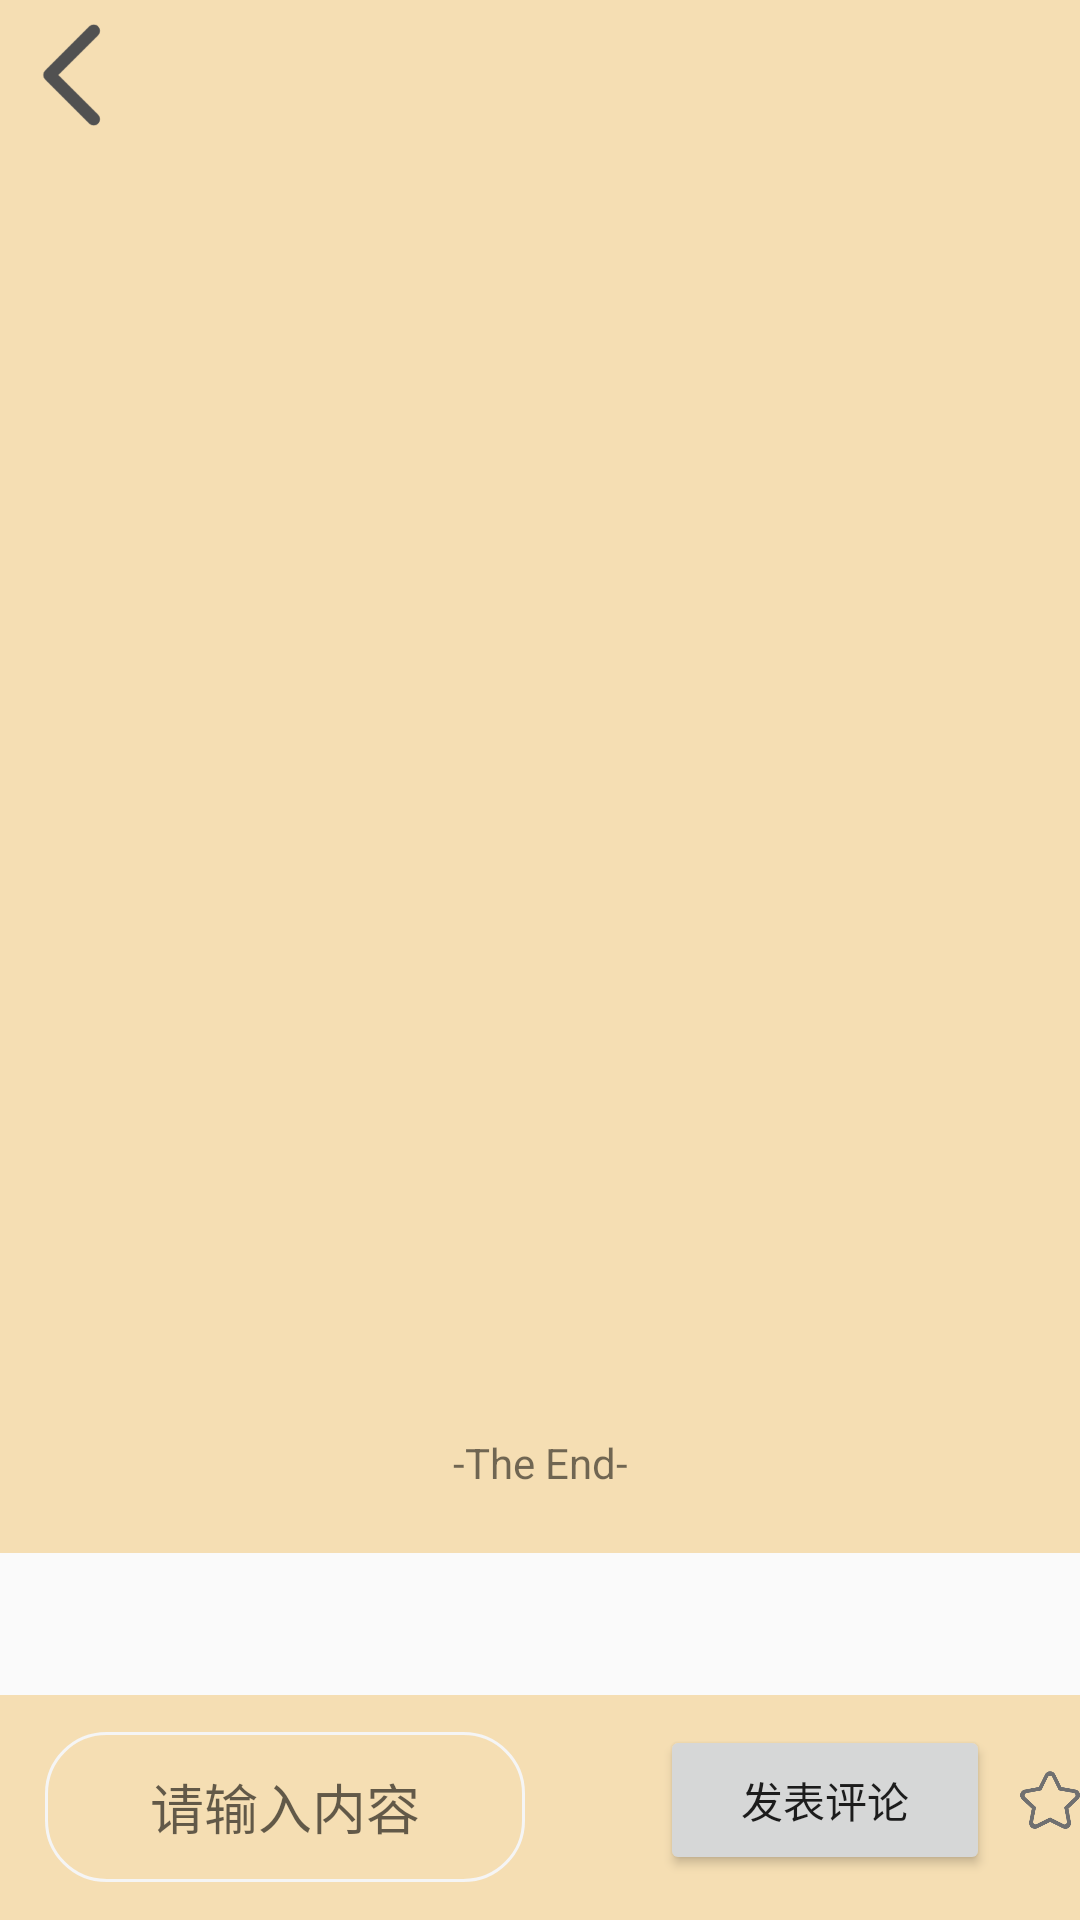

Produce the Android XML layout that renders to this screen, including the resource entries it uses.
<!-- AndroidManifest.xml: application theme AppTheme -->
<!-- res/layout/avtivity_home_item_click_layout.xml -->
<?xml version="1.0" encoding="utf-8"?>
<RelativeLayout xmlns:android="http://schemas.android.com/apk/res/android"
    xmlns:app="http://schemas.android.com/apk/res-auto"
    xmlns:tools="http://schemas.android.com/tools"
    android:layout_width="match_parent"
    android:layout_height="match_parent"
    tools:context=".Home_ItemActivity"
    android:orientation="vertical">

    <RelativeLayout
        android:id="@+id/r1"
        android:layout_width="match_parent"
        android:layout_alignParentTop="true"
        android:layout_height="60dp"
        android:background="@color/wheat">

        <ImageView
            android:id="@+id/img_back_home"
            android:layout_width="50dp"
            android:layout_height="50dp"
            android:layout_alignParentTop="true"
            android:onClick="onClick"
            android:src="@drawable/home_back" />
    </RelativeLayout>
    <androidx.core.widget.NestedScrollView
        android:id="@+id/r2"
        android:layout_width="match_parent"
        android:layout_height="wrap_content"
        android:layout_below="@+id/r1">
        <RelativeLayout

            android:layout_width="match_parent"
            android:layout_height="wrap_content"

            android:orientation="vertical"
            android:background="@color/wheat"
            >


            <ImageView
                android:id="@+id/ig_myshareimage"
                android:layout_width="match_parent"
                android:layout_height="300dp"
                android:scaleType="centerCrop"
                android:layout_marginLeft="15dp"
                android:layout_marginRight="15dp"
                />


            <TextView
                android:id="@+id/tv_home_item_title"
                android:layout_width="320dp"
                android:layout_height="wrap_content"
                android:layout_below="@+id/ig_myshareimage"
                android:layout_marginLeft="15dp"
                android:layout_alignParentLeft="true"
                android:layout_marginTop="15dp"
                android:textColor="@color/black"
                android:textSize="18sp"

                />

            <TextView
                android:layout_marginLeft="15dp"
                android:id="@+id/tv_home_item_detail"
                android:layout_width="320dp"
                android:layout_height="wrap_content"
                android:layout_below="@id/tv_home_item_title"
                android:layout_alignParentLeft="true"


                android:textColor="@color/black"
                android:textSize="12sp" />


            <TextView
                android:layout_alignParentLeft="true"
                android:layout_marginLeft="15dp"
                android:layout_marginTop="15dp"
                android:id="@+id/home_item_commentscount"
                android:layout_width="match_parent"
                android:layout_height="wrap_content"
                android:layout_below="@id/tv_home_item_detail"
                android:textSize="20sp"
                />

            <androidx.recyclerview.widget.RecyclerView
                android:id="@+id/rv_home_item_commentlist"
                android:layout_width="match_parent"
                android:layout_height="wrap_content"
                android:layout_below="@+id/home_item_commentscount"
                android:layout_marginLeft="15dp" />

            <TextView
                android:id="@+id/end"
                android:layout_width="match_parent"
                android:layout_height="60dp"
                android:layout_below="@id/rv_home_item_commentlist"
                android:gravity="center"
                android:text="-The End-" />
            <TextView
                android:layout_height="wrap_content"
                android:layout_width="wrap_content"
                />

        </RelativeLayout>

    </androidx.core.widget.NestedScrollView>

    <RelativeLayout

        android:layout_width="match_parent"
        android:layout_height="75dp"

        android:layout_alignParentBottom="true"
        android:background="@color/wheat"
        >

        <EditText
            android:id="@+id/home_item_Entercomments"
            android:layout_width="160dp"
            android:layout_height="50dp"
            android:layout_centerVertical="true"
            android:layout_marginLeft="15dp"
            android:background="@drawable/edittext_shape"
            android:gravity="center"
            android:hint="请输入内容" />

        <ImageView

            android:id="@+id/ig_home_item_collect"
            android:layout_width="30dp"
            android:layout_height="30dp"
            android:layout_marginLeft="340dp"
            android:layout_marginTop="20dp"
            android:onClick="onClick"
            android:src="@drawable/shouchang" />
        <Button
            android:layout_marginTop="10dp"
            android:id="@+id/Comment"
            android:layout_width="110dp"
            android:layout_height="50dp"
            android:layout_marginLeft="220dp"
            android:text="发表评论"
            android:onClick="onClick"
            />
    </RelativeLayout>



</RelativeLayout>
<!-- resources referenced by this layout -->
<resources>
  <color name="black">#000000</color>
  <color name="wheat">#f5deb3</color>
  <!-- drawable edittext_shape (drawable) -->
  <?xml version="1.0" encoding="utf-8"?>
  <shape xmlns:android="http://schemas.android.com/apk/res/android">
      <corners android:radius="20dp"/>
      <solid android:color="@android:color/transparent"/>
      <stroke android:width="1dp"
          android:color="@color/whitesmoke"/>
  </shape>
  <!-- drawable home_back: png bitmap (drawable, 3118 bytes) -->
  <!-- drawable shouchang: png bitmap (drawable, 8957 bytes) -->
  <style name="AppTheme" parent="Theme.AppCompat.Light.DarkActionBar">
          
          <item name="colorPrimary">@color/colorPrimary</item>
          <item name="colorPrimaryDark">@color/white</item>
          <item name="colorAccent">@color/colorAccent</item>
          
      </style>
  <color name="whitesmoke">#f5f5f5</color>
  <color name="colorPrimary">#3F51B5</color>
  <color name="white">#ffffff</color>
  <color name="colorAccent">#FF4081</color>
</resources>
